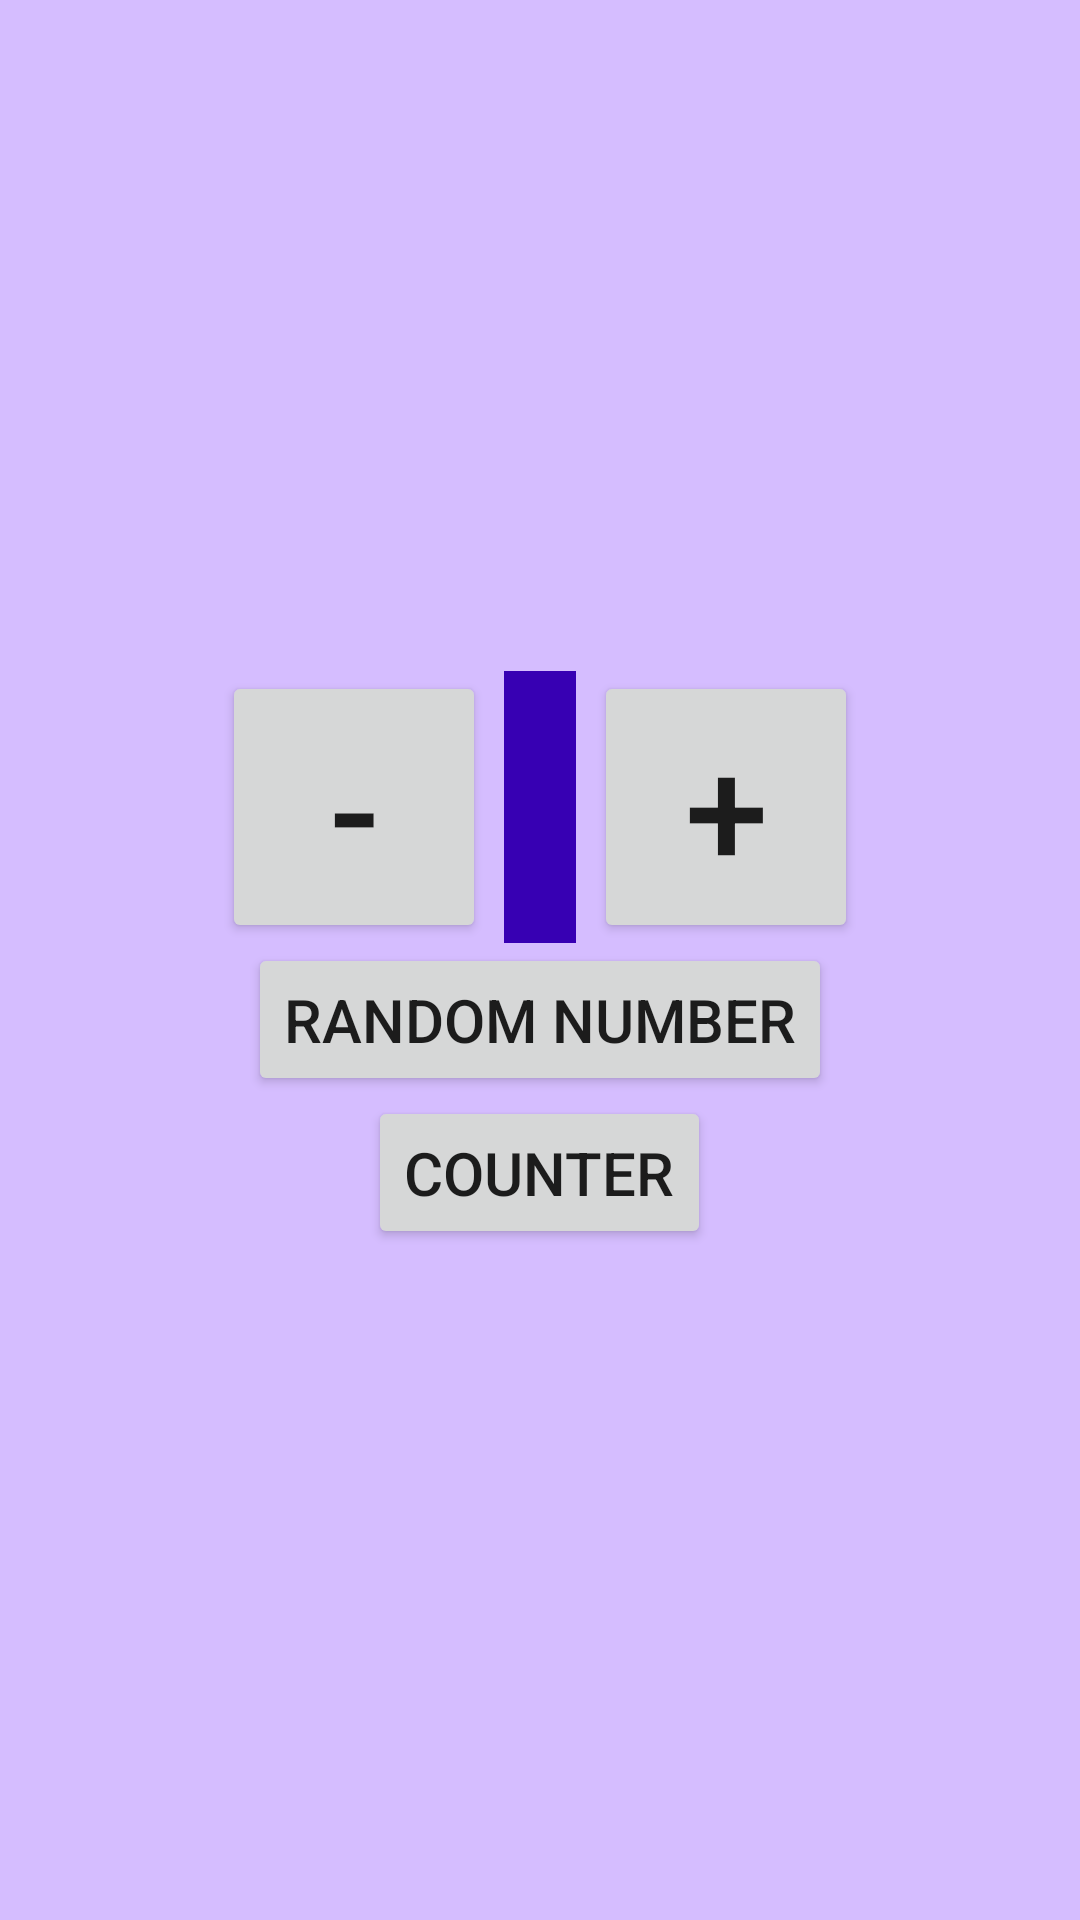

Reconstruct the res/layout file that produces this screen, plus the resources it refers to.
<!-- AndroidManifest.xml: application theme Theme.MyNewViewModel -->
<!-- res/layout/activity_main.xml -->
<?xml version="1.0" encoding="utf-8"?>
<LinearLayout xmlns:android="http://schemas.android.com/apk/res/android"
    xmlns:app="http://schemas.android.com/apk/res-auto"
    xmlns:tools="http://schemas.android.com/tools"
    android:layout_width="match_parent"
    android:layout_height="match_parent"
    tools:context=".MainActivity"
    android:gravity="center"
    android:orientation="vertical"
    android:background="@color/lightPurple">

    <RelativeLayout
        android:id="@+id/topPanel"
        android:layout_width="match_parent"
        android:layout_height="wrap_content"
        android:gravity="center"
        >
    <TextView
        android:id="@+id/number"
        android:layout_width="wrap_content"
        android:layout_height="wrap_content"
        android:textSize="50sp"
        android:background="@color/design_default_color_primary_dark"
        android:textColor="@color/white"
        android:padding="12dp"
        android:layout_toRightOf="@id/decrement"
        />

    <Button
        android:id="@+id/increment"
        android:layout_width="wrap_content"
        android:layout_height="wrap_content"
        android:text="+"
        android:textSize="50sp"
        android:padding="12dp"
        android:layout_marginStart="6dp"
        android:layout_toRightOf="@id/number"
        />

    <Button
        android:id="@+id/decrement"
        android:layout_width="wrap_content"
        android:layout_height="wrap_content"
        android:text="-"
        android:padding="12dp"
        android:textSize="50sp"
        android:layout_marginEnd="6dp"
        />
    </RelativeLayout>

    <Button
        android:id="@+id/random"
        android:layout_width="wrap_content"
        android:layout_height="wrap_content"
        android:text="Random Number"
        android:padding="12dp"
        android:textSize="20sp"
        android:gravity="center"
        />

    <Button
        android:id="@+id/counter"
        android:layout_width="wrap_content"
        android:layout_height="wrap_content"
        android:text="Counter"
        android:padding="12dp"
        android:textSize="20sp"
        android:gravity="center"
        />
</LinearLayout>
<!-- resources referenced by this layout -->
<resources>
  <color name="lightPurple">#D5BDFF</color>
  <color name="white">#FFFFFFFF</color>
  <style name="Theme.MyNewViewModel" parent="Theme.MaterialComponents.DayNight.DarkActionBar">
          
          <item name="colorPrimary">@color/purple_500</item>
          <item name="colorPrimaryVariant">@color/purple_700</item>
          <item name="colorOnPrimary">@color/white</item>
          
          <item name="colorSecondary">@color/teal_200</item>
          <item name="colorSecondaryVariant">@color/teal_700</item>
          <item name="colorOnSecondary">@color/black</item>
          
          <item name="android:statusBarColor" tools:targetApi="l">?attr/colorPrimaryVariant</item>
          
      </style>
  <color name="purple_500">#FF6200EE</color>
  <color name="purple_700">#FF3700B3</color>
  <color name="teal_200">#FF03DAC5</color>
  <color name="teal_700">#FF018786</color>
  <color name="black">#FF000000</color>
</resources>
